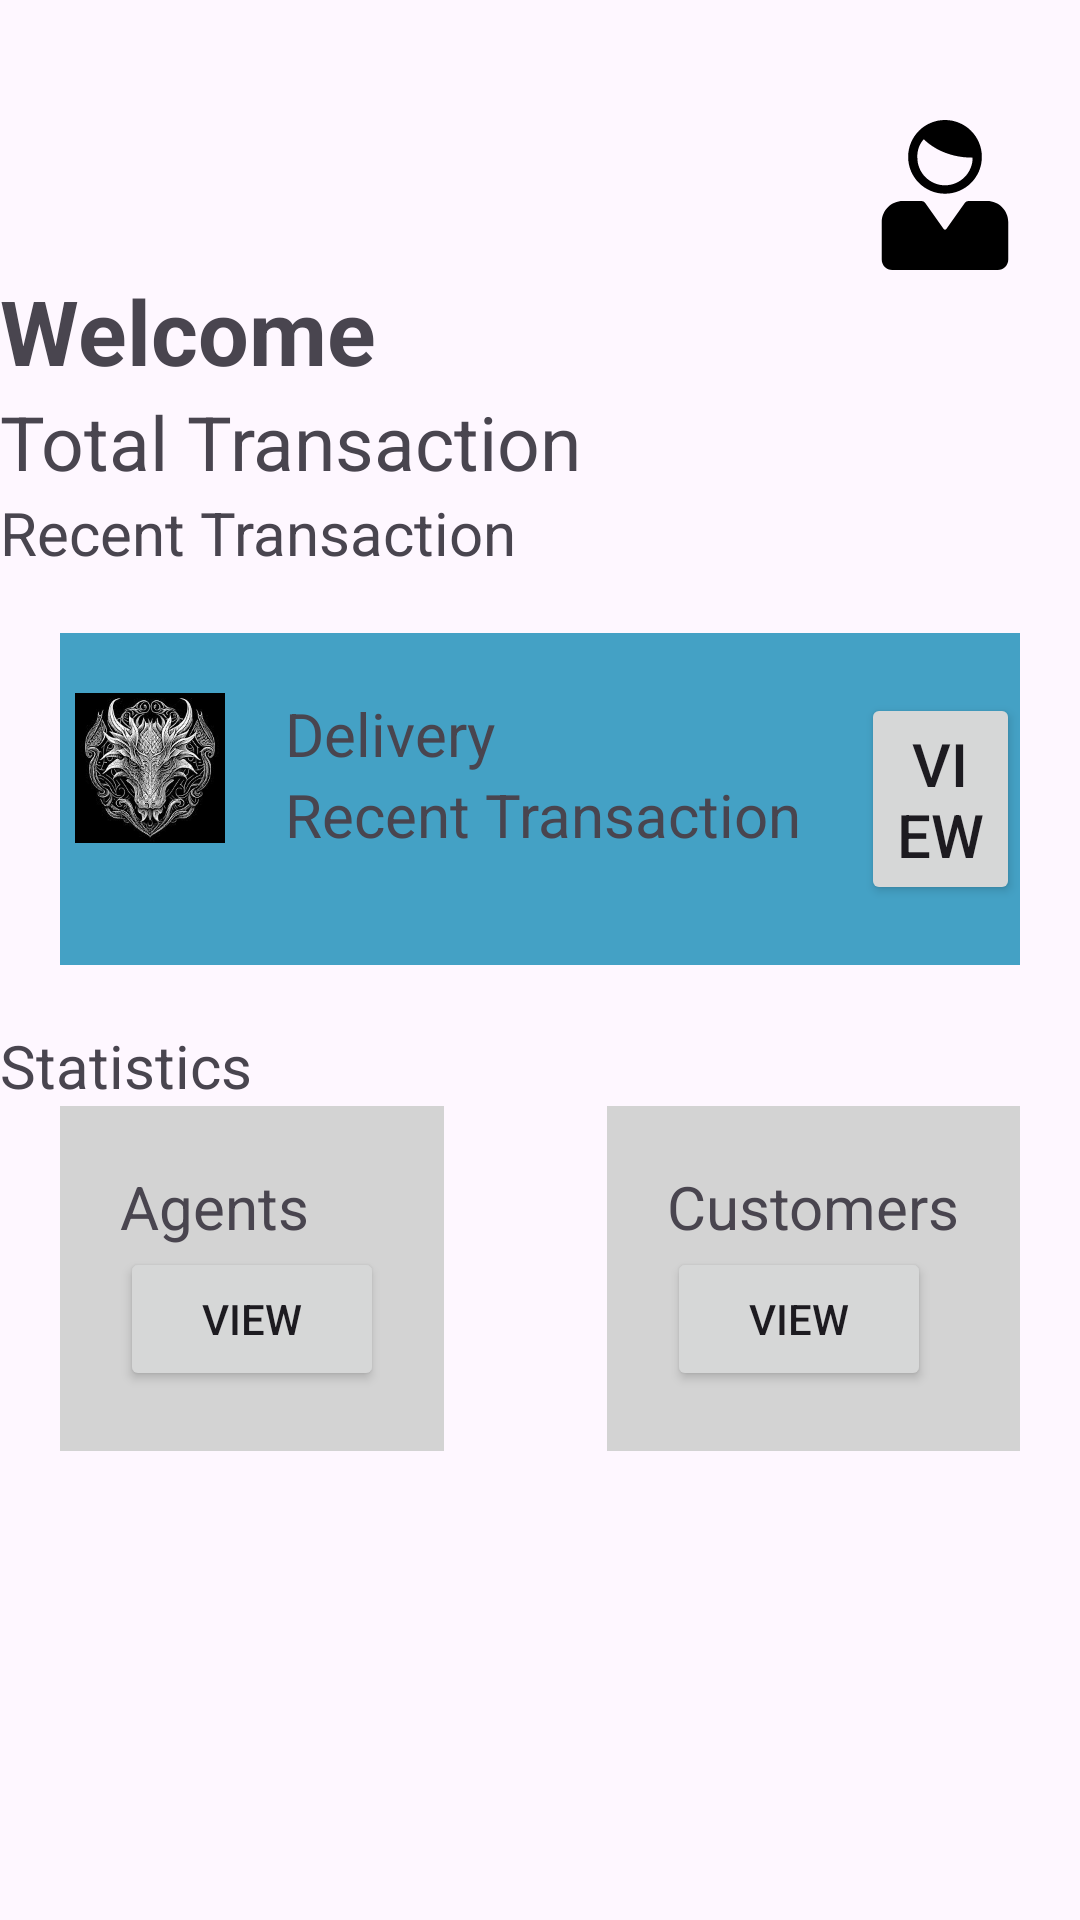

Here is an Android app screen rendered from its layout file. Give the layout XML and the strings, colors and styles it references.
<!-- AndroidManifest.xml: application theme Theme.FastishaApp -->
<!-- res/layout/fragment_admin_home.xml -->
<?xml version="1.0" encoding="utf-8"?>
<FrameLayout xmlns:android="http://schemas.android.com/apk/res/android"
    xmlns:app="http://schemas.android.com/apk/res-auto"
    xmlns:tools="http://schemas.android.com/tools"
    android:layout_width="match_parent"
    android:layout_height="match_parent"
    tools:context=".AdminHomeFragment"
    tools:ignore="HardcodedText">

    <LinearLayout
        android:layout_width="match_parent"
        android:layout_height="match_parent"
        android:orientation="vertical">

        <androidx.constraintlayout.widget.ConstraintLayout
            android:layout_width="match_parent"
            android:layout_height="wrap_content"
            android:layout_marginTop="40dp">

            <ImageView
                android:layout_width="50dp"
                android:layout_height="50dp"
                android:src="@drawable/profile"
                android:layout_marginRight="20dp"
                app:layout_constraintEnd_toEndOf="parent" />
        </androidx.constraintlayout.widget.ConstraintLayout>

        <ScrollView
            android:layout_width="match_parent"
            android:layout_height="match_parent">
            <LinearLayout
                android:layout_width="match_parent"
                android:layout_height="wrap_content"
                android:orientation="vertical">

                <TextView
                    android:id="@+id/textView9"
                    android:layout_width="wrap_content"
                    android:layout_height="wrap_content"
                    android:text="@string/Welcome"
                    android:textSize="30dp"
                    android:textStyle="bold"
                    app:layout_constraintStart_toStartOf="parent"
                    app:layout_constraintTop_toTopOf="parent"
                    tools:ignore="SpUsage" />

                <TextView
                    android:id="@+id/textView"
                    android:layout_width="wrap_content"
                    android:layout_height="wrap_content"
                    android:text="@string/totalTransaction"
                    android:textSize="25dp"
                    app:layout_constraintStart_toStartOf="parent"
                    app:layout_constraintTop_toTopOf="parent"
                    tools:ignore="SpUsage" />

                <TextView
                    android:layout_width="wrap_content"
                    android:layout_height="wrap_content"
                    android:text="@string/recentTransaction"
                    android:textSize="20sp"/>

                <LinearLayout
                    android:layout_width="match_parent"
                    android:layout_height="wrap_content"
                    android:layout_margin="20dp"
                    android:paddingTop="20dp"
                    android:paddingBottom="20dp"
                    android:background="@color/blue">

                    <ImageView
                        android:src="@drawable/cardimage"
                        android:layout_width="50dp"
                        android:layout_marginLeft="5dp"
                        android:layout_height="50dp"/>
                    <LinearLayout
                        android:layout_width="wrap_content"
                        android:layout_height="wrap_content"
                        android:orientation="vertical"
                        android:layout_marginLeft="20dp">
                        <TextView
                            android:layout_width="wrap_content"
                            android:layout_height="wrap_content"
                            android:text="@string/delivery"
                            android:textSize="20sp"/>
                        <TextView
                            android:layout_width="wrap_content"
                            android:layout_height="wrap_content"
                            android:text="@string/recentTransaction"
                            android:textSize="20sp"/>
                    </LinearLayout>

                    <Button
                        android:layout_width="wrap_content"
                        android:layout_height="wrap_content"
                        android:text="@string/view"
                        android:textSize="20sp"
                        android:layout_marginLeft="20dp"
                        android:layout_gravity="center"/>

                </LinearLayout>

                <TextView
                    android:layout_width="wrap_content"
                    android:layout_height="wrap_content"
                    android:text="@string/statistics"
                    android:textSize="20sp"/>

                <androidx.constraintlayout.widget.ConstraintLayout
                    android:layout_width="match_parent"
                    android:layout_height="wrap_content">

                    <LinearLayout
                        android:id="@+id/linearLayout2"
                        android:layout_width="wrap_content"
                        android:layout_height="wrap_content"
                        android:layout_margin="20dp"
                        android:background="@color/lightGray"
                        android:orientation="vertical"
                        android:padding="20dp"
                        app:layout_constraintStart_toStartOf="parent">

                        <TextView
                            android:layout_width="wrap_content"
                            android:layout_height="wrap_content"
                            android:text="@string/agents"
                            android:textSize="20sp" />

                        <Button
                            android:id="@+id/viewAgent"
                            android:layout_width="wrap_content"
                            android:layout_height="wrap_content"
                            android:text="@string/view" />

                    </LinearLayout>

                    <LinearLayout
                        android:id="@+id/linearLayout3"
                        android:layout_width="wrap_content"
                        android:layout_height="wrap_content"
                        android:layout_margin="20dp"
                        android:background="@color/lightGray"
                        android:orientation="vertical"
                        android:padding="20dp"
                        app:layout_constraintEnd_toEndOf="parent">

                        <TextView
                            android:layout_width="wrap_content"
                            android:layout_height="wrap_content"
                            android:text="@string/customers"
                            android:textSize="20sp" />

                        <Button
                            android:id="@+id/viewCustomer"
                            android:layout_width="wrap_content"
                            android:layout_height="wrap_content"
                            android:text="@string/view" />

                    </LinearLayout>
                </androidx.constraintlayout.widget.ConstraintLayout>
            </LinearLayout>







        </ScrollView>

    </LinearLayout>

</FrameLayout>
<!-- resources referenced by this layout -->
<resources>
  <color name="blue">#44a1c5</color>
  <color name="lightGray">#d3d3d3</color>
  <!-- drawable cardimage: jpeg bitmap (drawable, 14739 bytes) -->
  <!-- drawable profile (drawable) -->
  <vector xmlns:android="http://schemas.android.com/apk/res/android"
      android:width="800dp"
      android:height="800dp"
      android:viewportWidth="575.62"
      android:viewportHeight="575.62">
    <path
        android:pathData="M429.25,141.44C429.25,63.33 365.98,0 287.81,0c-78.11,0 -141.44,63.33 -141.44,141.44c0,78.11 63.33,141.44 141.44,141.44C365.99,282.88 429.25,219.55 429.25,141.44zM181.73,144.5c0,0 -4.08,-40.12 24.82,-70.72c20.34,20.39 81.26,70.72 187.34,70.72c0,58.5 -47.59,106.08 -106.08,106.08S181.73,202.99 181.73,144.5z"
        android:fillColor="#000000"/>
    <path
        android:pathData="M45.05,391.68v62.56v80.92c0,22.36 18.14,40.46 40.46,40.46h404.6c22.36,0 40.46,-18.1 40.46,-40.46v-80.92V391.68c0,-44.69 -36.19,-80.92 -80.92,-80.92H377.91c-5.07,0 -11.46,3.42 -14.27,7.64l-70.74,99.98c-2.81,4.22 -7.37,4.22 -10.18,0l-70.74,-99.99c-2.81,-4.22 -9.2,-7.64 -14.27,-7.64h-71.74C81.32,310.76 45.05,346.99 45.05,391.68z"
        android:fillColor="#000000"/>
  </vector>
  <string name="Welcome">Welcome</string>
  <string name="agents">Agents</string>
  <string name="customers">Customers</string>
  <string name="delivery">Delivery</string>
  <string name="recentTransaction">Recent Transaction</string>
  <string name="statistics">Statistics</string>
  <string name="totalTransaction">Total Transaction</string>
  <string name="view">View</string>
  <style name="Theme.FastishaApp" parent="Base.Theme.FastishaApp" />
  <style name="Base.Theme.FastishaApp" parent="Theme.Material3.DayNight.NoActionBar">
          
          
      </style>
</resources>
